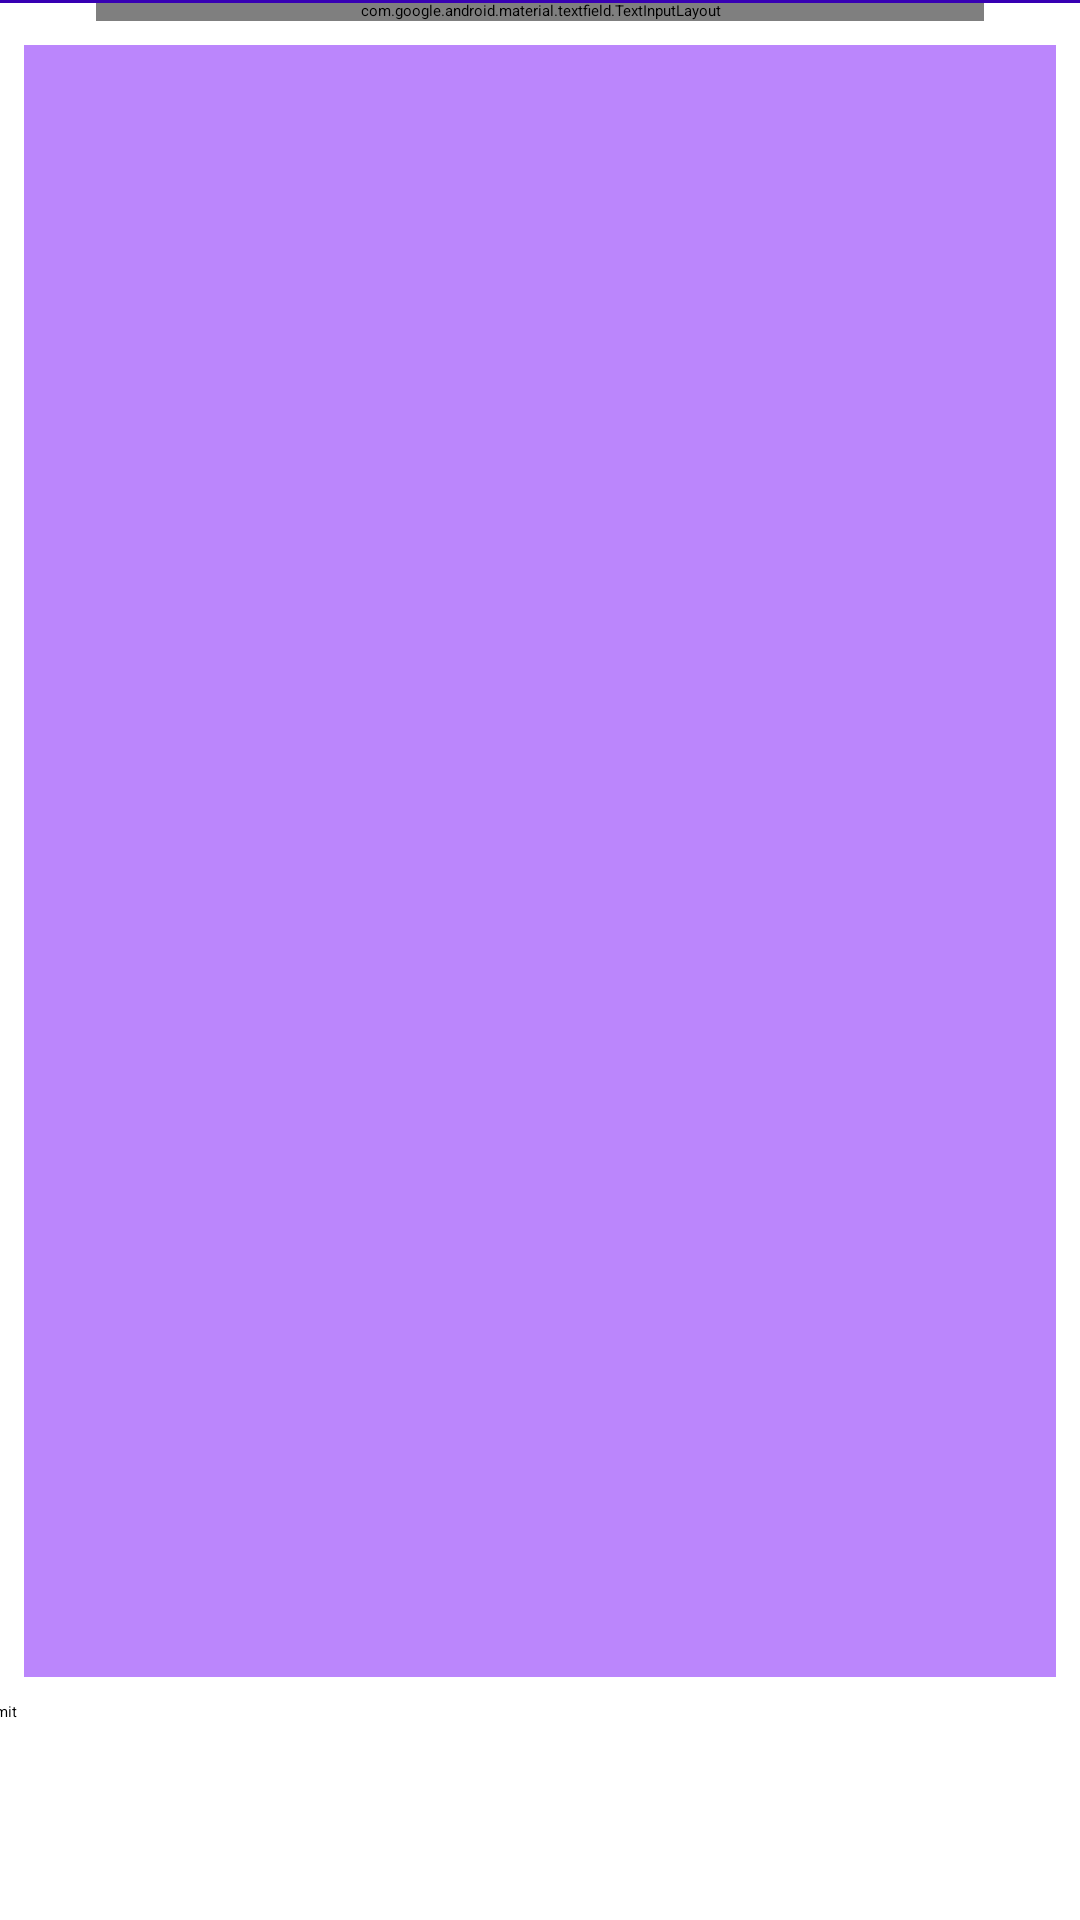

Android layout source for this screen:
<!-- AndroidManifest.xml: application theme Theme.MyApp -->
<!-- res/layout/activity_main.xml -->
<?xml version="1.0" encoding="utf-8"?>

<androidx.constraintlayout.widget.ConstraintLayout
        xmlns:android="http://schemas.android.com/apk/res/android"
        xmlns:tools="http://schemas.android.com/tools"
        xmlns:app="http://schemas.android.com/apk/res-auto"
        android:layout_width="match_parent"
        android:layout_height="match_parent"
        tools:context=".MainActivity">
    <com.google.android.material.textfield.TextInputLayout
            style="@style/Widget.MaterialComponents.TextInputLayout.OutlinedBox.ExposedDropdownMenu"
            android:layout_width="match_parent"
            android:layout_height="wrap_content"
            app:layout_constraintStart_toStartOf="parent" android:layout_marginLeft="32dp"
            android:layout_marginStart="32dp" app:layout_constraintEnd_toEndOf="parent"
            android:layout_marginRight="32dp" android:layout_marginEnd="32dp"
            android:id="@+id/textInputLayout" app:layout_constraintTop_toTopOf="parent">

        <AutoCompleteTextView
                android:text="Meals"
                android:layout_width="match_parent"
                android:layout_height="match_parent"
                android:id="@+id/autoCompleteTextView"
                android:layout_weight="1"
                android:inputType="none"
                android:background="@color/white"
            />
    </com.google.android.material.textfield.TextInputLayout>

    <Button
        android:id="@+id/submit"
        android:layout_width="380dp"
        android:layout_height="57dp"
        android:layout_marginStart="8dp"
        android:layout_marginLeft="8dp"
        android:layout_marginEnd="8dp"
        android:layout_marginRight="8dp"
        android:layout_marginBottom="16dp"
        android:text="submit"
        app:layout_constraintBottom_toBottomOf="parent"
        app:layout_constraintEnd_toEndOf="parent"
        app:layout_constraintStart_toStartOf="parent" />

    <ListView
        android:id="@+id/mealList"
        android:layout_width="0dp"
        android:layout_height="0dp"
        android:layout_marginStart="8dp"
        android:layout_marginLeft="8dp"
        android:layout_marginTop="8dp"
        android:layout_marginEnd="8dp"
        android:layout_marginRight="8dp"
        android:layout_marginBottom="8dp"
        android:background="@color/purple_200"
        app:layout_constraintBottom_toTopOf="@+id/submit"
        app:layout_constraintEnd_toEndOf="parent"
        app:layout_constraintStart_toStartOf="parent"
        app:layout_constraintTop_toBottomOf="@+id/textInputLayout"></ListView>
    <View
            android:id="@+id/divider"
            android:layout_width="match_parent"
            android:layout_height="1dp"
            android:background="@color/purple_700"
            tools:layout_editor_absoluteY="680dp"/>
</androidx.constraintlayout.widget.ConstraintLayout>
<!-- resources referenced by this layout -->
<resources>
  <style name="Theme.MyApp" parent="Theme.MaterialComponents.DayNight.DarkActionBar">
          
          <item name="colorPrimary">@color/purple_200</item>
          <item name="colorPrimaryVariant">@color/purple_700</item>
          <item name="colorOnPrimary">@color/black</item>
          
          <item name="colorSecondary">@color/teal_200</item>
          <item name="colorSecondaryVariant">@color/teal_200</item>
          <item name="colorOnSecondary">@color/white</item>
          
          <item name="android:statusBarColor" tools:targetApi="l">?attr/colorPrimaryVariant</item>
          
      </style>
  <!-- not gathered from this repository: default colours our renderer supplied (Android Studio template values) -->
  <color name="purple_200">#FFBB86FC</color>
  <color name="purple_700">#FF3700B3</color>
  <color name="teal_200">#FF03DAC5</color>
  <color name="black">#FF000000</color>
  <color name="white">#FFFFFFFF</color>
</resources>
